Run: headless pygame with SDL's dummy video driver; simulated clock (each Clock.tick advances the game by its frame time, no real sleeping); random seed 0; keys injected as events and as key.get_pressed() state; no mouse input.
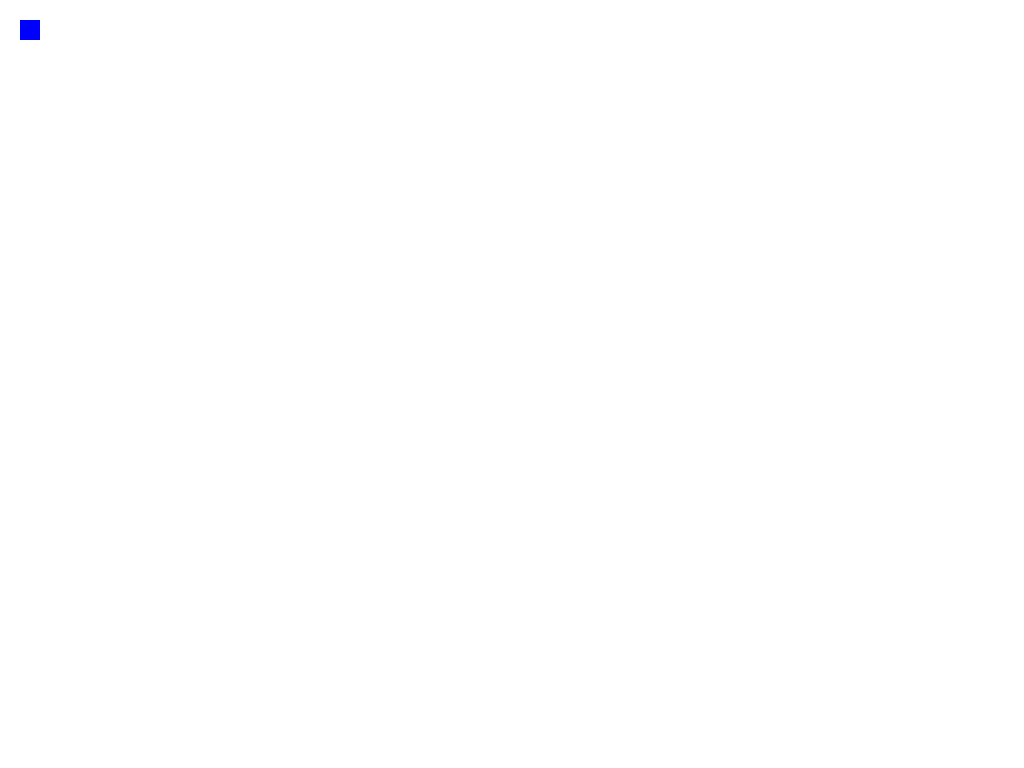
Frame 1 of 4 · flips 1–60 · no input
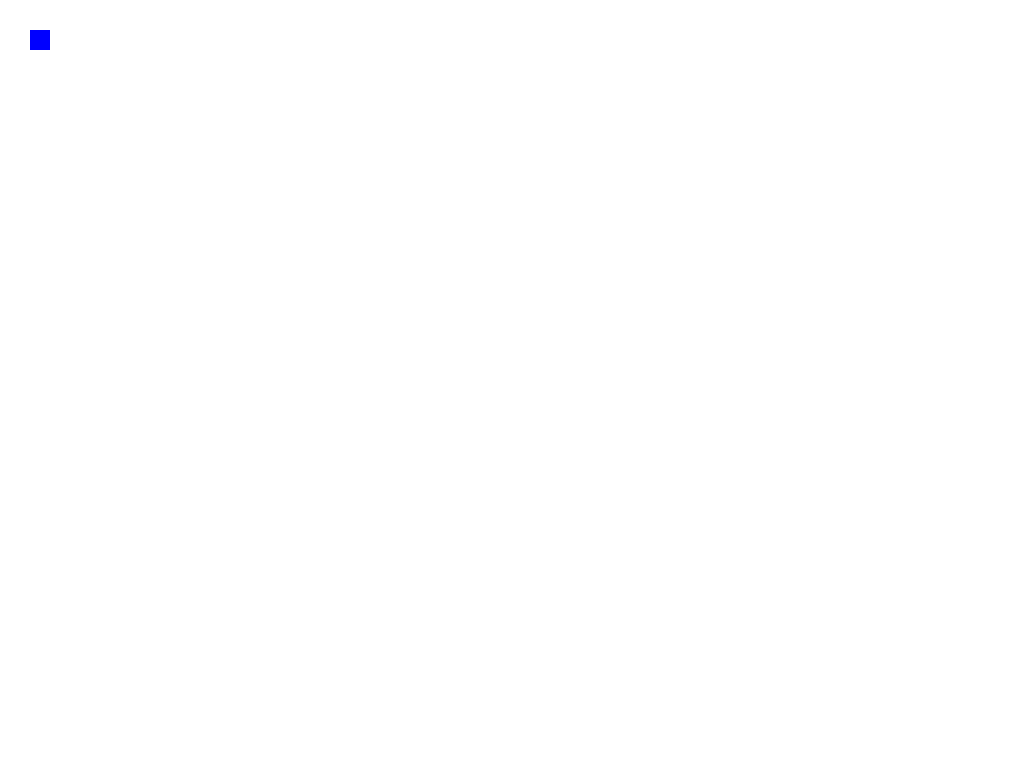
Frame 2 of 4 · flips 61–180 · tapped SPACE, RETURN · held RIGHT (→), D
Frame 3 of 4 · flips 181–300 · held DOWN (↓), S · screen unchanged from frame 2, image omitted
Frame 4 of 4 · flips 301–420 · held LEFT (←), A, UP (↑), W · screen same as frame 1, image omitted

The pygame program that drew these frames:

import pygame as pg
WHITE = (255, 255, 255)
BLUE = (0, 0, 255)


def main():
    pg.init()
    screen = pg.display.set_mode()
    rs = [pg.Rect((20, 20), (20, 20)), pg.Rect((30, 30), (20, 20))]
    i = 0
    while True:
        # get input
        for event in pg.event.get():
            if event.type == pg.QUIT:
                return
            if event.type == pg.KEYDOWN and event.key == pg.K_ESCAPE:
                return
            if event.type == pg.KEYDOWN:
                if event.key == pg.K_LEFT:
                    i -= 1
                elif event.key == pg.K_RIGHT:
                    i += 1

        screen.fill(WHITE)

        pg.draw.rect(screen, BLUE, rs[i])
        pg.display.update()


main()
